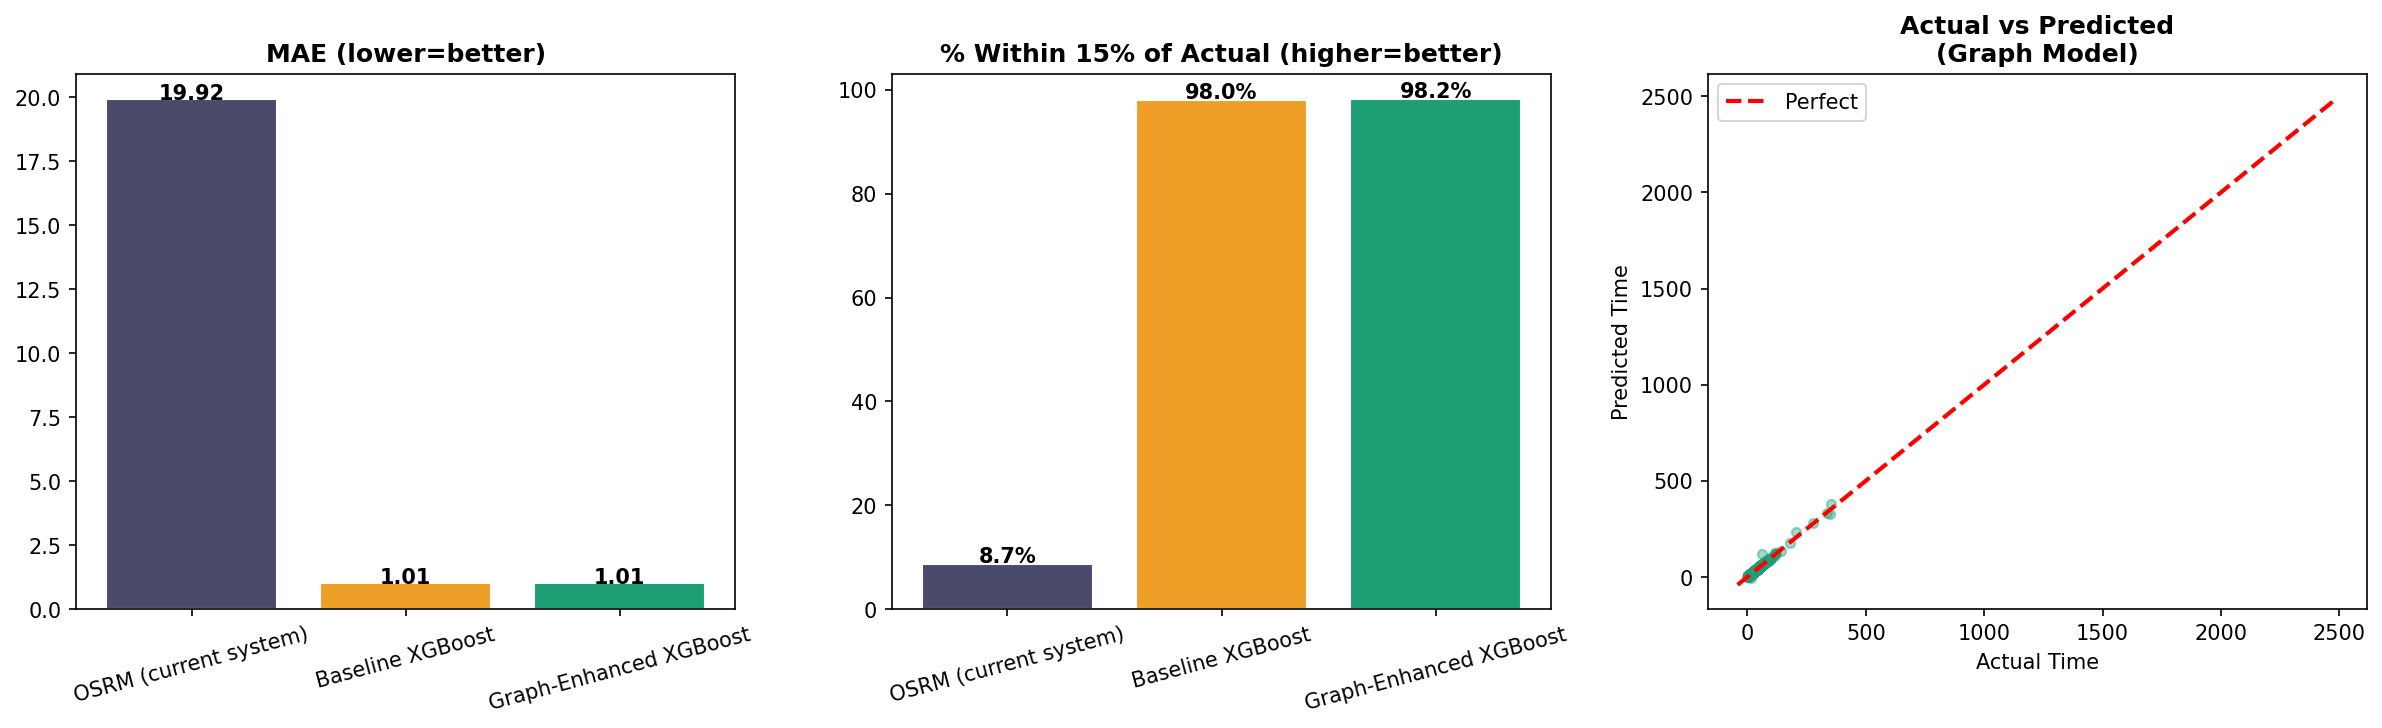

Values plotted in this chart, from the file beside it:
Model, MAE, RMSE, R2, Within_15pct
OSRM (current system), 19.92, 51.16, 0.0615, 8.7
Baseline XGBoost, 1.01, 7.98, 0.9758, 98.0
Graph-Enhanced XGBoost, 1.01, 8.24, 0.9742, 98.2
